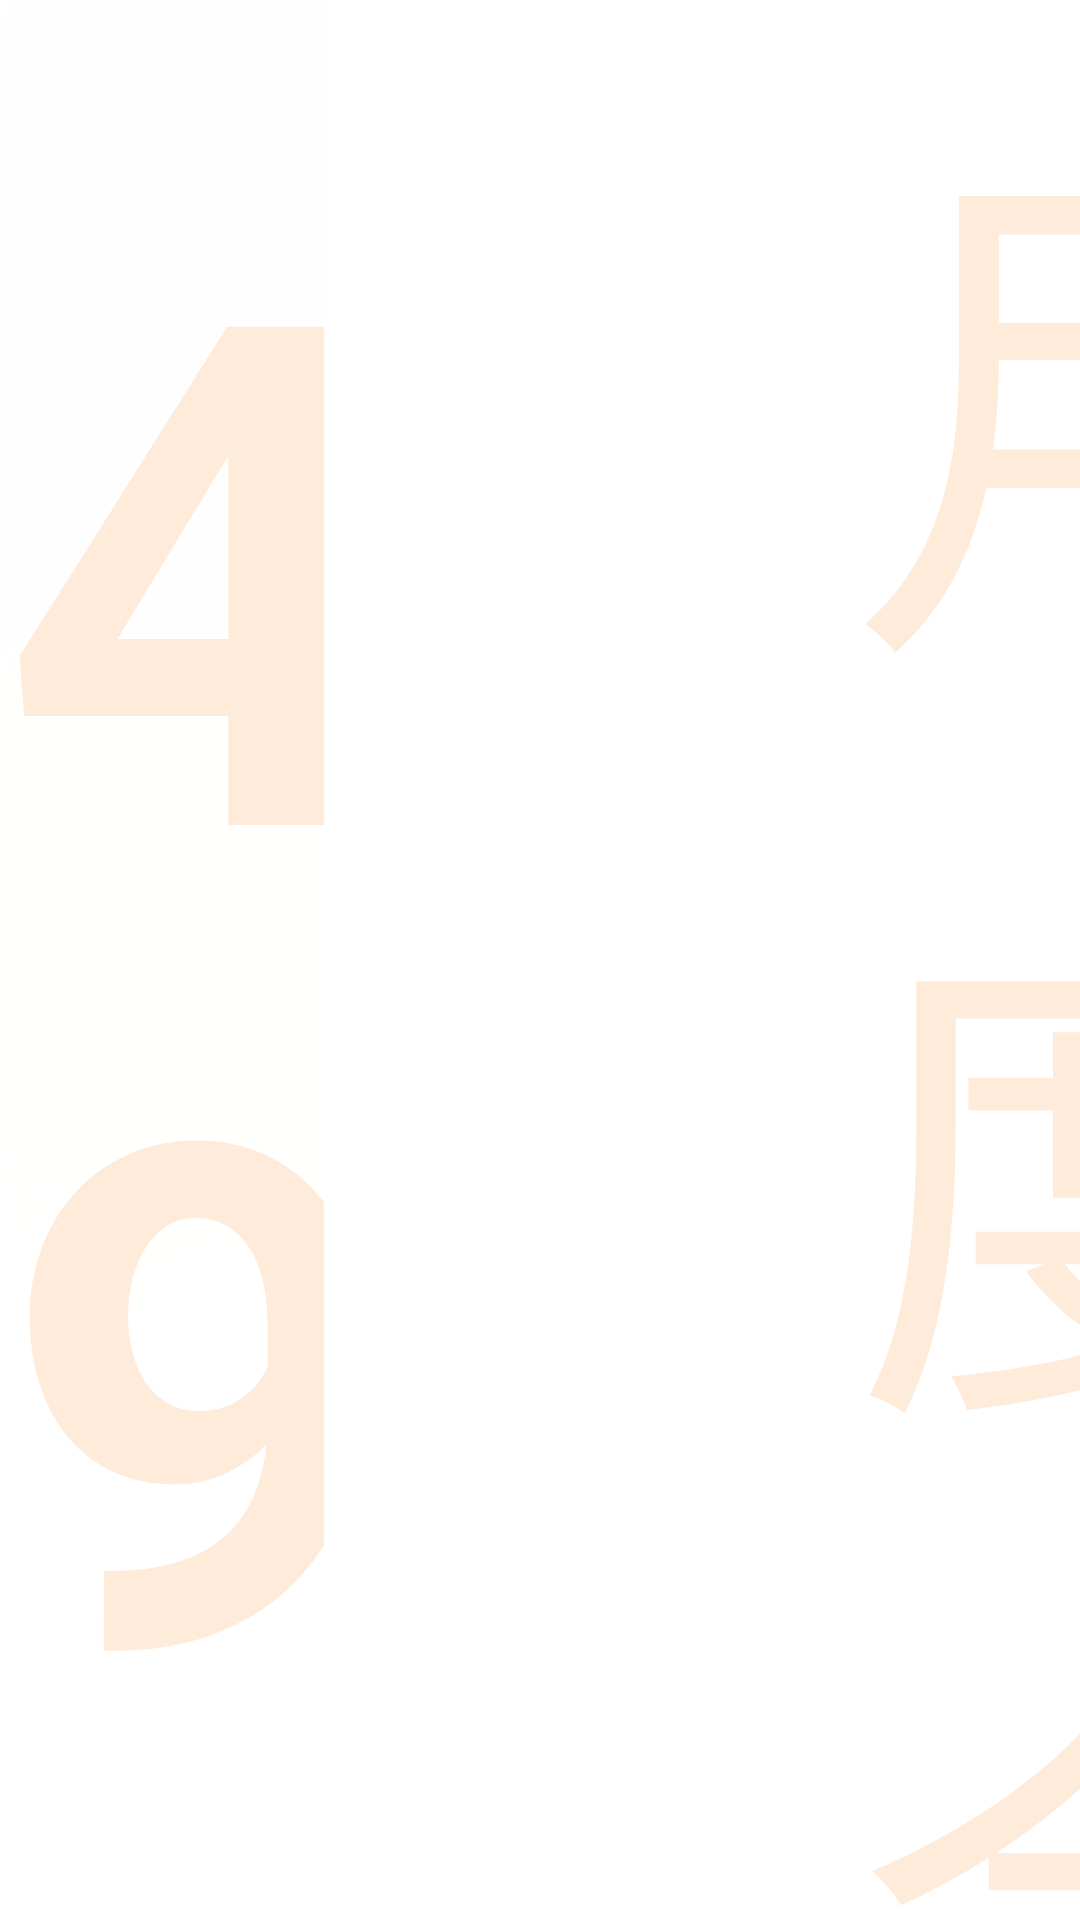

Android layout source for this screen:
<!-- AndroidManifest.xml: application theme AppTheme.NoActionBar -->
<!-- res/layout/vip_goods_list.xml -->
<?xml version="1.0" encoding="utf-8"?>
<LinearLayout xmlns:android="http://schemas.android.com/apk/res/android"
    android:focusable="true"
    android:layout_width="match_parent"
    android:layout_height="@dimen/vs_120"
    android:background="@drawable/shape_setting_model_focus2"
    android:orientation="vertical">

    <LinearLayout
        android:layout_width="match_parent"
        android:layout_height="match_parent">

        <LinearLayout
            android:layout_width="0dp"
            android:layout_height="match_parent"
            android:layout_weight="0.43">

            <LinearLayout
                android:layout_width="match_parent"
                android:layout_height="match_parent"
                android:gravity="center">

                <LinearLayout
                    android:layout_width="match_parent"
                    android:layout_height="wrap_content"
                    android:gravity="center_horizontal">

                    <TextView
                        android:id="@+id/vip_goods_price"
                        android:layout_width="wrap_content"
                        android:layout_height="wrap_content"
                        android:text="49"
                        android:textColor="@color/vip_price_color"
                        android:textSize="@dimen/vs_40"
                        android:textStyle="bold" />

                    <TextView
                        android:id="@+id/vip_goods_price_company"
                        android:layout_width="wrap_content"
                        android:layout_height="wrap_content"
                        android:text="元"
                        android:textColor="@color/vip_price_color"
                        android:textSize="@dimen/vs_20"
                        android:textStyle="bold" />

                </LinearLayout>

            </LinearLayout>

        </LinearLayout>

        <LinearLayout
            android:layout_width="0dp"
            android:layout_height="match_parent"
            android:layout_weight="1">

            <LinearLayout
                android:layout_width="match_parent"
                android:layout_height="match_parent"
                android:gravity="left|center"
                android:orientation="vertical"
                android:paddingLeft="@dimen/vs_30"
                android:paddingStart="@dimen/vs_30">

                <TextView
                    android:id="@+id/vip_goods_des"
                    android:layout_width="wrap_content"
                    android:layout_height="wrap_content"
                    android:text="月度会员"
                    android:textColor="@color/vip_price_color"
                    android:textSize="@dimen/ts_30"/>

                <TextView
                    android:id="@+id/vip_goods_des_coen"
                    android:layout_width="wrap_content"
                    android:layout_height="wrap_content"
                    android:text="超值大礼，精彩内容低价看一年"
                    android:textColor="@color/colorVideoCardTextNormal"
                    android:textSize="@dimen/ts_20"/>
            </LinearLayout>

        </LinearLayout>

    </LinearLayout>

</LinearLayout>
<!-- resources referenced by this layout -->
<resources>
  <color name="colorVideoCardTextNormal">#B2B6BE</color>
  <color name="vip_price_color">#ffebda</color>
  <dimen name="ts_20">20mm</dimen>
  <dimen name="ts_30">30mm</dimen>
  <dimen name="vs_120">120mm</dimen>
  <dimen name="vs_20">20mm</dimen>
  <dimen name="vs_30">30mm</dimen>
  <dimen name="vs_40">40mm</dimen>
  <!-- drawable shape_setting_model_focus2 (drawable) -->
  <?xml version="1.0" encoding="utf-8"?>
  <selector xmlns:android="http://schemas.android.com/apk/res/android">
      <item android:state_focused="true">
          <shape>
              <corners android:radius="@dimen/vs_5" />
              <solid android:color="#36373b" />
              <stroke android:width="@dimen/vs_2" android:color="@android:color/white" />
          </shape>
      </item>
      <item android:drawable="@drawable/vip_item_normal_bg" />
  </selector>
  <style name="AppTheme.NoActionBar">
          <item name="android:windowActionBar">false</item>
          <item name="android:windowNoTitle">true</item>
          <item name="windowActionBar">false</item>
          <item name="android:windowFullscreen">true</item>//全屏即无通知栏
          <item name="android:windowContentOverlay">@null</item>//是否有遮盖
          <item name="windowNoTitle">true</item>
          
          
          <item name="android:windowBackground">@android:color/transparent</item>
      </style>
  <dimen name="vs_5">5mm</dimen>
  <dimen name="vs_2">2mm</dimen>
  <!-- drawable vip_item_normal_bg: png bitmap (drawable, 2934 bytes) -->
</resources>
